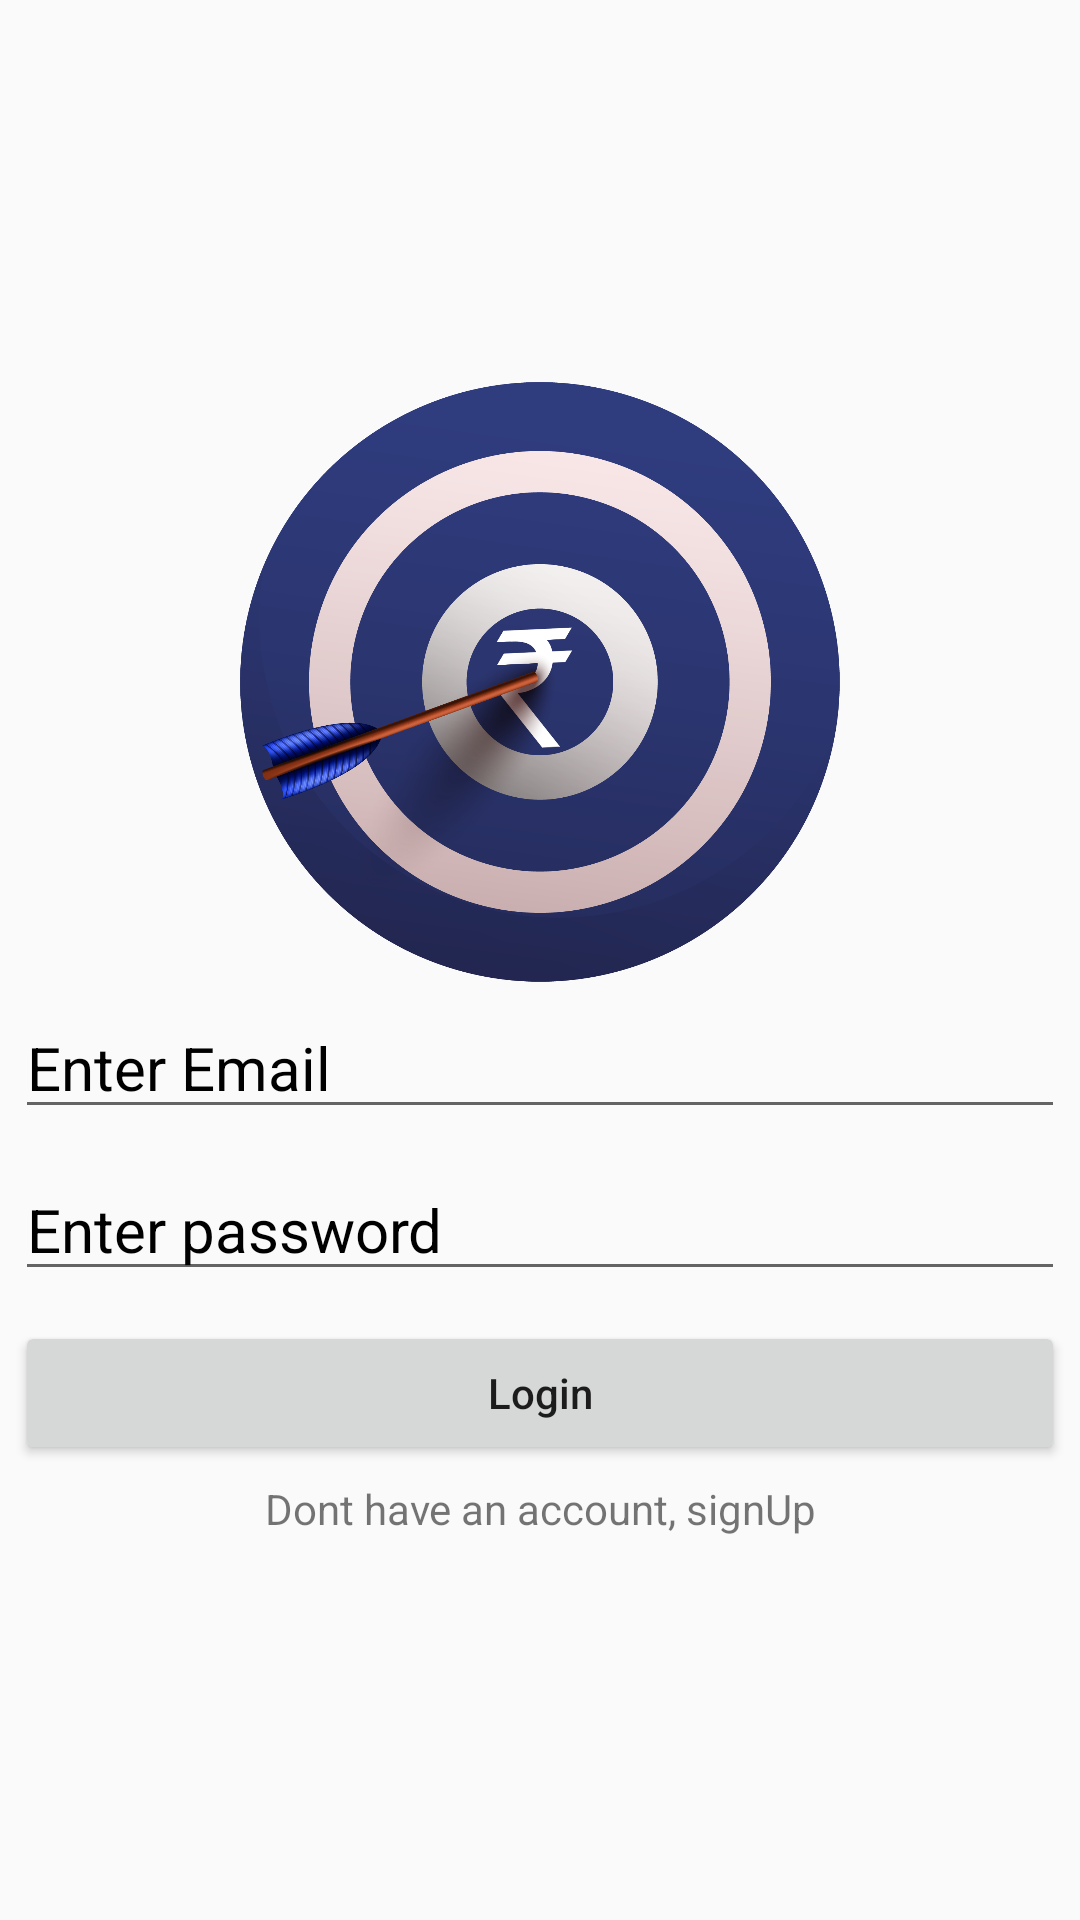

Reconstruct the res/layout file that produces this screen, plus the resources it refers to.
<!-- AndroidManifest.xml: application theme Theme.AppCompat.Light -->
<!-- res/layout/activity_login.xml -->
<?xml version="1.0" encoding="utf-8"?>
<LinearLayout xmlns:android="http://schemas.android.com/apk/res/android"
    xmlns:app="http://schemas.android.com/apk/res-auto"
    xmlns:tools="http://schemas.android.com/tools"
    android:layout_width="match_parent"
    android:layout_height="match_parent"
    android:orientation="vertical"
    android:gravity="center"
    android:layout_margin="20dp"
    tools:context=".LoginActivity">

    <ImageView
        android:layout_width="200dp"
        android:layout_height="200dp"
        android:src="@drawable/applogo"/>

    <EditText
        android:id="@+id/email"
        android:layout_width="match_parent"
        android:layout_height="wrap_content"
        android:hint="Enter Email"
        android:textColor="#000"
        android:textSize="20sp"
        android:layout_margin="5dp"
        android:inputType="textEmailAddress"
        android:textColorHint="#000"
        />

    <EditText
        android:id="@+id/password"
        android:layout_width="match_parent"
        android:layout_height="wrap_content"
        android:hint="Enter password"
        android:textColor="#000"
        android:layout_margin="5dp"
        android:inputType="textPassword"
        android:textSize="20sp"
        android:textColorHint="#000"
        />

    <Button
        android:id="@+id/loginBtn"
        android:layout_width="match_parent"
        android:layout_height="wrap_content"
        android:textAllCaps="false"
        android:layout_margin="5dp"
        android:text="Login"/>

    <TextView
        android:id="@+id/loginQn"
        android:layout_width="match_parent"
        android:layout_height="wrap_content"
        android:text="Dont have an account, signUp"
        android:gravity="center"/>




</LinearLayout>
<!-- resources referenced by this layout -->
<resources>
  <!-- drawable applogo: png bitmap (drawable, 388860 bytes) -->
</resources>
